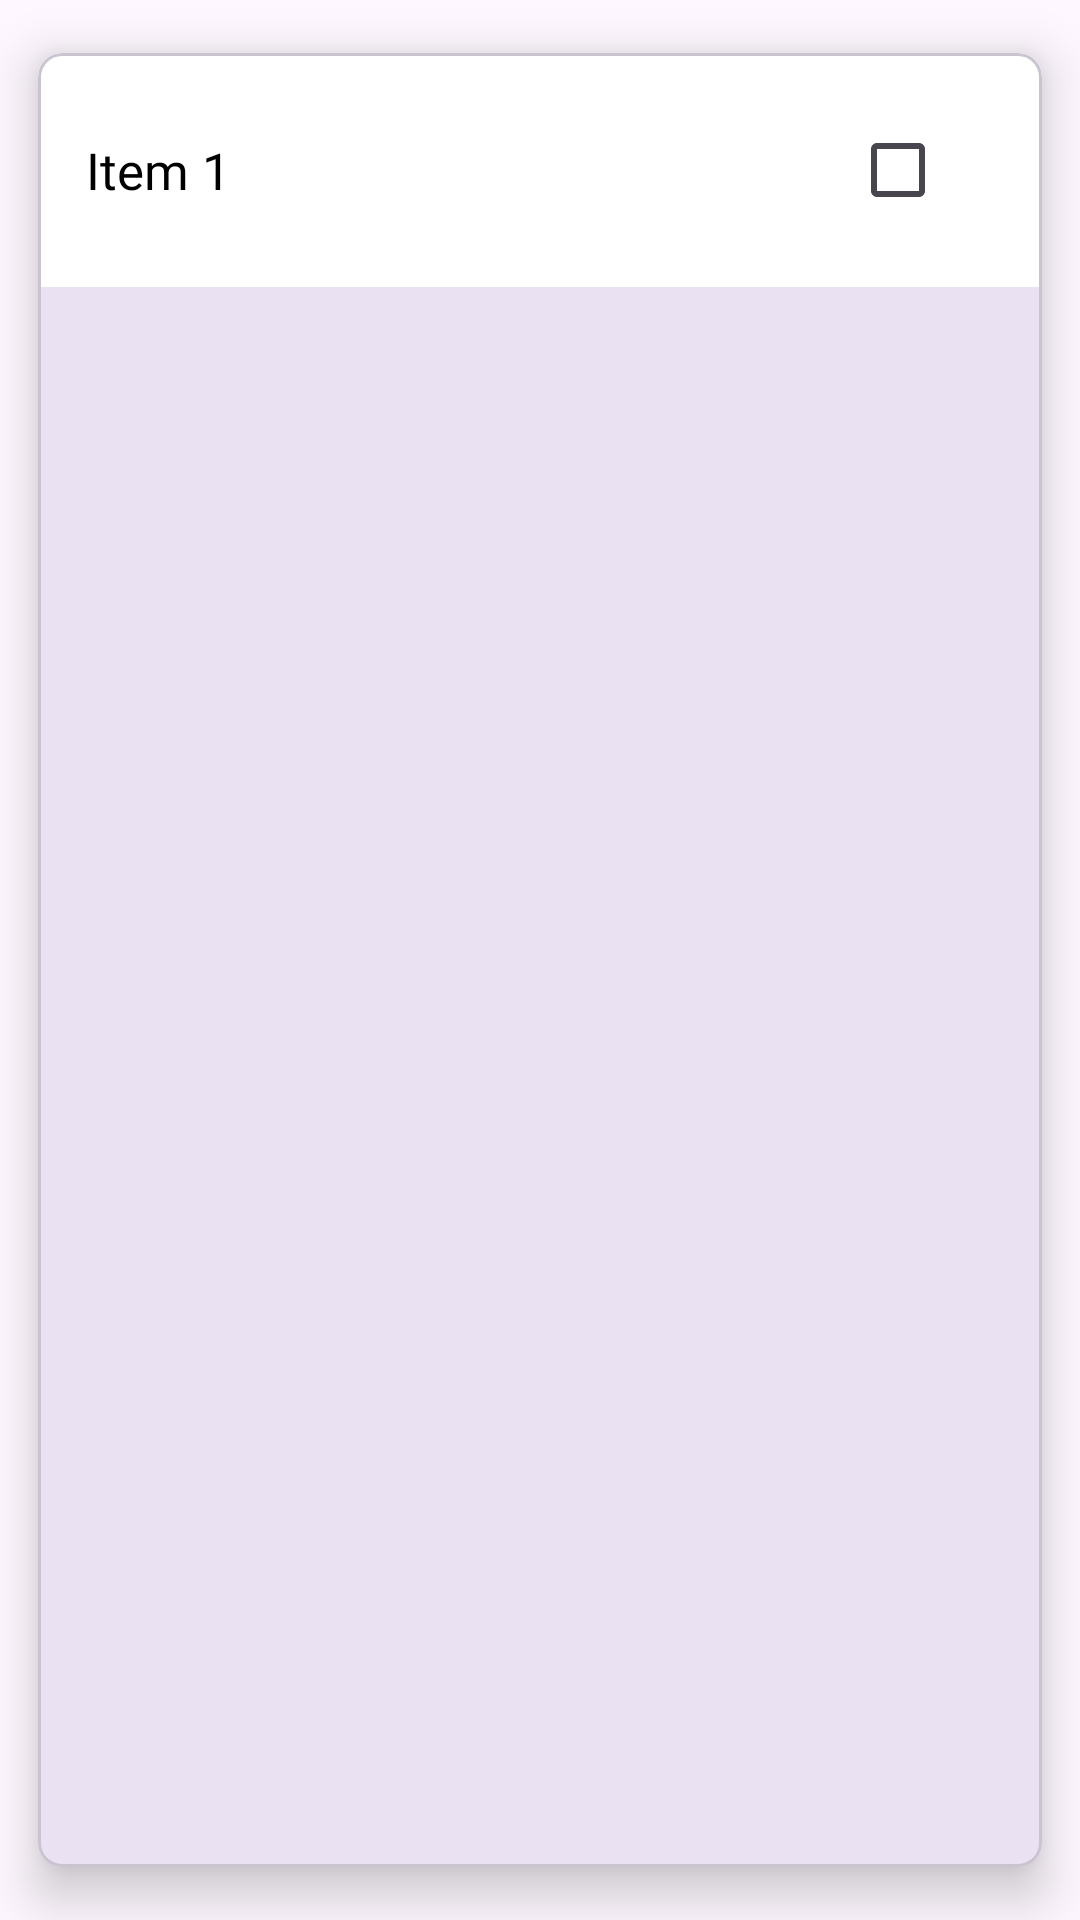

Android layout source for this screen:
<!-- AndroidManifest.xml: application theme Theme.TaskTracker -->
<!-- res/layout/task_item.xml -->
<?xml version="1.0" encoding="utf-8"?>
<com.google.android.material.card.MaterialCardView xmlns:android="http://schemas.android.com/apk/res/android"
    xmlns:app="http://schemas.android.com/apk/res-auto"
    android:layout_width="match_parent"
    android:layout_height="wrap_content"
    app:cardCornerRadius="8dp"
    app:cardElevation="10dp"
    app:cardUseCompatPadding="true">

    <androidx.constraintlayout.widget.ConstraintLayout
        android:layout_width="match_parent"
        android:layout_height="wrap_content"
        android:background="@color/backgroundColor"
        android:paddingVertical="15dp">

        <TextView
            android:id="@+id/todoTask"
            android:layout_width="wrap_content"
            android:layout_height="wrap_content"
            android:fontFamily="@font/inter_extra_bold"
            android:paddingStart="16dp"
            android:paddingEnd="0dp"
            android:text="@string/item_1"
            android:textColor="@color/textColor"
            android:textSize="17sp"
            app:layout_constraintBottom_toBottomOf="parent"
            app:layout_constraintStart_toStartOf="parent"
            app:layout_constraintTop_toTopOf="parent" />

        <ImageView
            android:id="@+id/deleteTask"
            android:layout_width="wrap_content"
            android:layout_height="wrap_content"
            android:layout_marginEnd="16dp"
            android:contentDescription="@string/delete"
            android:src="@drawable/ic_baseline_delete_24"
            app:layout_constraintBottom_toBottomOf="parent"
            app:layout_constraintEnd_toEndOf="parent"
            app:layout_constraintTop_toTopOf="parent" />

        <CheckBox
            android:id="@+id/completeCheckBox"
            android:layout_width="wrap_content"
            android:layout_height="wrap_content"
            app:layout_constraintBottom_toBottomOf="parent"
            app:layout_constraintEnd_toStartOf="@+id/deleteTask"
            app:layout_constraintTop_toTopOf="parent" />

    </androidx.constraintlayout.widget.ConstraintLayout>

</com.google.android.material.card.MaterialCardView>
<!-- resources referenced by this layout -->
<resources>
  <color name="backgroundColor">#FFFFFF</color>
  <color name="textColor">#000000</color>
  <string name="delete">Delete</string>
  <string name="item_1">Item 1</string>
  <style name="Theme.TaskTracker" parent="Base.Theme.TaskTracker" />
  <style name="Base.Theme.TaskTracker" parent="Theme.Material3.DayNight.NoActionBar">
          
          
          <item name="android:statusBarColor">@color/primaryColor</item>
  
      </style>
  <color name="primaryColor">#3085FE</color>
</resources>
